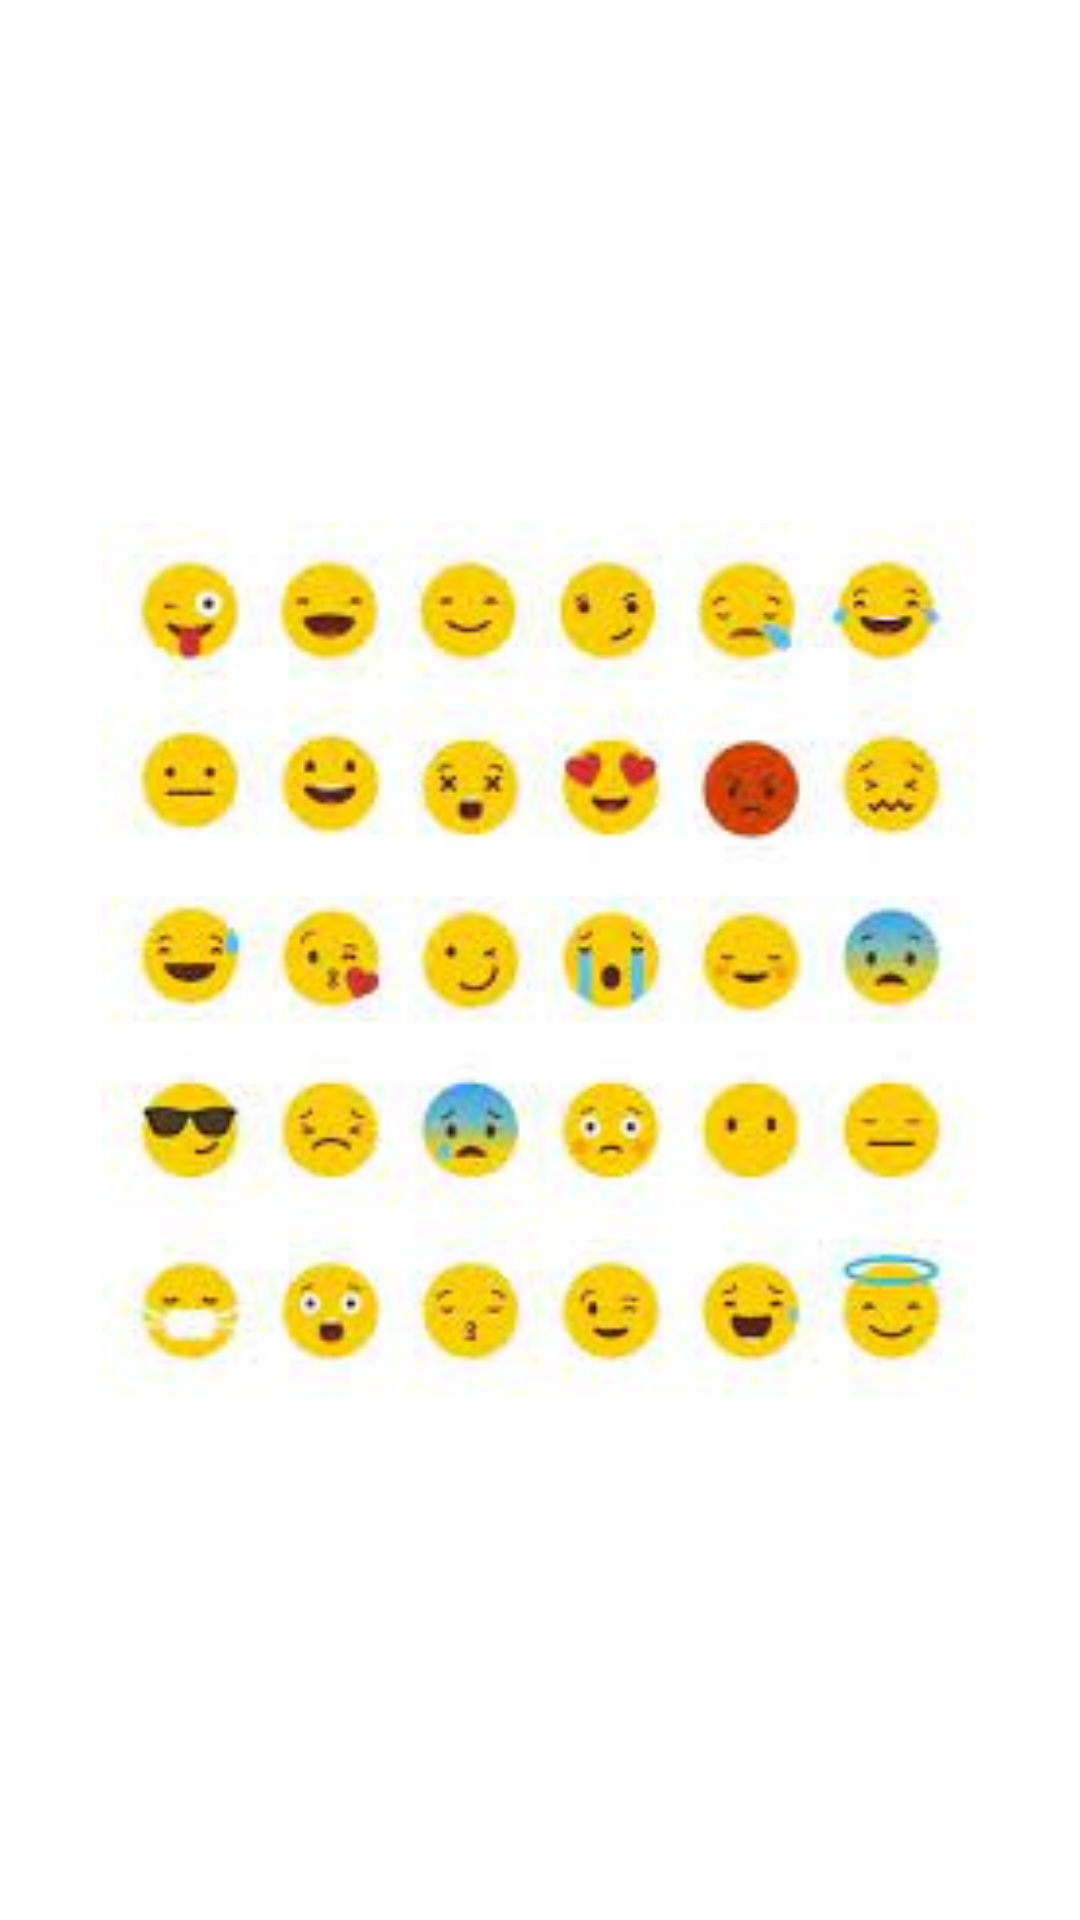

Produce the Android XML layout that renders to this screen, including the resource entries it uses.
<!-- AndroidManifest.xml: application theme Theme.WhatsappStickersApp -->
<!-- res/layout/activity_main3.xml -->
<?xml version="1.0" encoding="utf-8"?>
<androidx.constraintlayout.widget.ConstraintLayout xmlns:android="http://schemas.android.com/apk/res/android"
    xmlns:app="http://schemas.android.com/apk/res-auto"
    xmlns:tools="http://schemas.android.com/tools"
    android:layout_width="match_parent"
    android:layout_height="match_parent"
    tools:context=".MainActivity3">

    <ImageView
        android:id="@+id/imageView"
        android:layout_width="292dp"
        android:layout_height="706dp"
        app:layout_constraintBottom_toBottomOf="parent"
        app:layout_constraintEnd_toEndOf="parent"
        app:layout_constraintHorizontal_bias="0.5"
        app:layout_constraintStart_toStartOf="parent"
        app:layout_constraintTop_toTopOf="parent"
        app:srcCompat="@drawable/emojiset" />
</androidx.constraintlayout.widget.ConstraintLayout>
<!-- resources referenced by this layout -->
<resources>
  <!-- drawable emojiset: jpg bitmap (drawable-v24, 9564 bytes) -->
  <style name="Theme.WhatsappStickersApp" parent="Theme.MaterialComponents.DayNight.DarkActionBar">
          
          <item name="colorPrimary">@color/purple_500</item>
          <item name="colorPrimaryVariant">@color/purple_700</item>
          <item name="colorOnPrimary">@color/white</item>
          
          <item name="colorSecondary">@color/teal_200</item>
          <item name="colorSecondaryVariant">@color/teal_700</item>
          <item name="colorOnSecondary">@color/black</item>
          
          <item name="android:statusBarColor" tools:targetApi="l">?attr/colorPrimaryVariant</item>
          
      </style>
  <!-- not gathered from this repository: default colours our renderer supplied (Android Studio template values) -->
  <color name="purple_500">#FF6200EE</color>
  <color name="purple_700">#FF3700B3</color>
  <color name="teal_200">#FF03DAC5</color>
  <color name="teal_700">#FF018786</color>
  <color name="black">#FF000000</color>
  <color name="white">#FFFFFFFF</color>
</resources>
